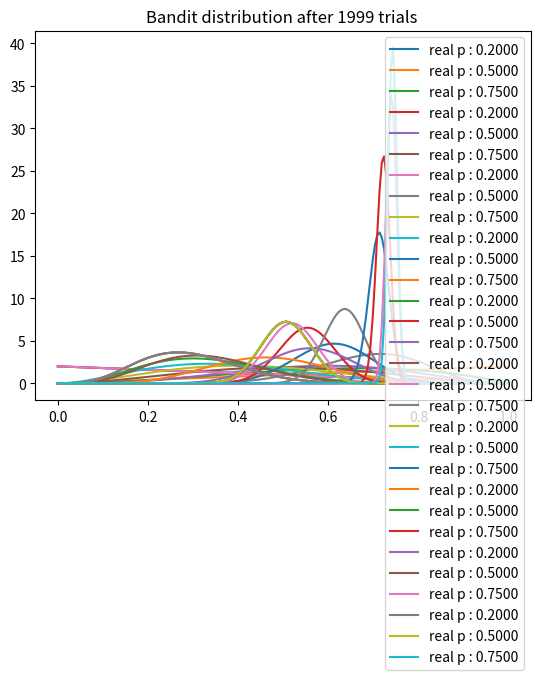

Write Python code to recreate this figure.
import matplotlib.pyplot as plt
import numpy as np
from scipy.stats import beta

NUM_TRIALS = 2000
BANDIT_PROBABILITIES = [0.2, 0.5, 0.75]

class Bandit:
    def __init__(self, p):
        self.p = p
        self.a = 1
        self.b = 1

    def pull(self):
        return np.random.random() < self.p

    def sample(self):
        return np.random.beta(self.a, self.b)

    def update(self, x):
        self.a += x
        self.b += 1 - x


def plot(bandits, trial):
    x = np.linspace(0, 1, 200)
    for b in bandits:
        y = beta.pdf(x, b.a, b.b)
        plt.plot(x, y, label="real p : %.4f"% b.p)
    plt.title("Bandit distribution after %s trials " % trial)
    plt.legend()
    plt.show()


def experiment():
    bandits = [Bandit(p) for p in BANDIT_PROBABILITIES]

    sample_points = [5, 10, 20, 50, 100, 200, 500, 1000, 1500, 1999]

    for i in range(NUM_TRIALS):
        bestb = None
        maxsample = -1
        allsamples = []

        for b in bandits:
            sample = b.sample()
            allsamples.append("%.4f" %sample)
            if sample > maxsample:
                maxsample = sample
                bestb = b
        if i in sample_points:
            print("Current samples: %s" %allsamples)
            plot(bandits, i)

        x = bestb.pull()
        bestb.update(x)


experiment()